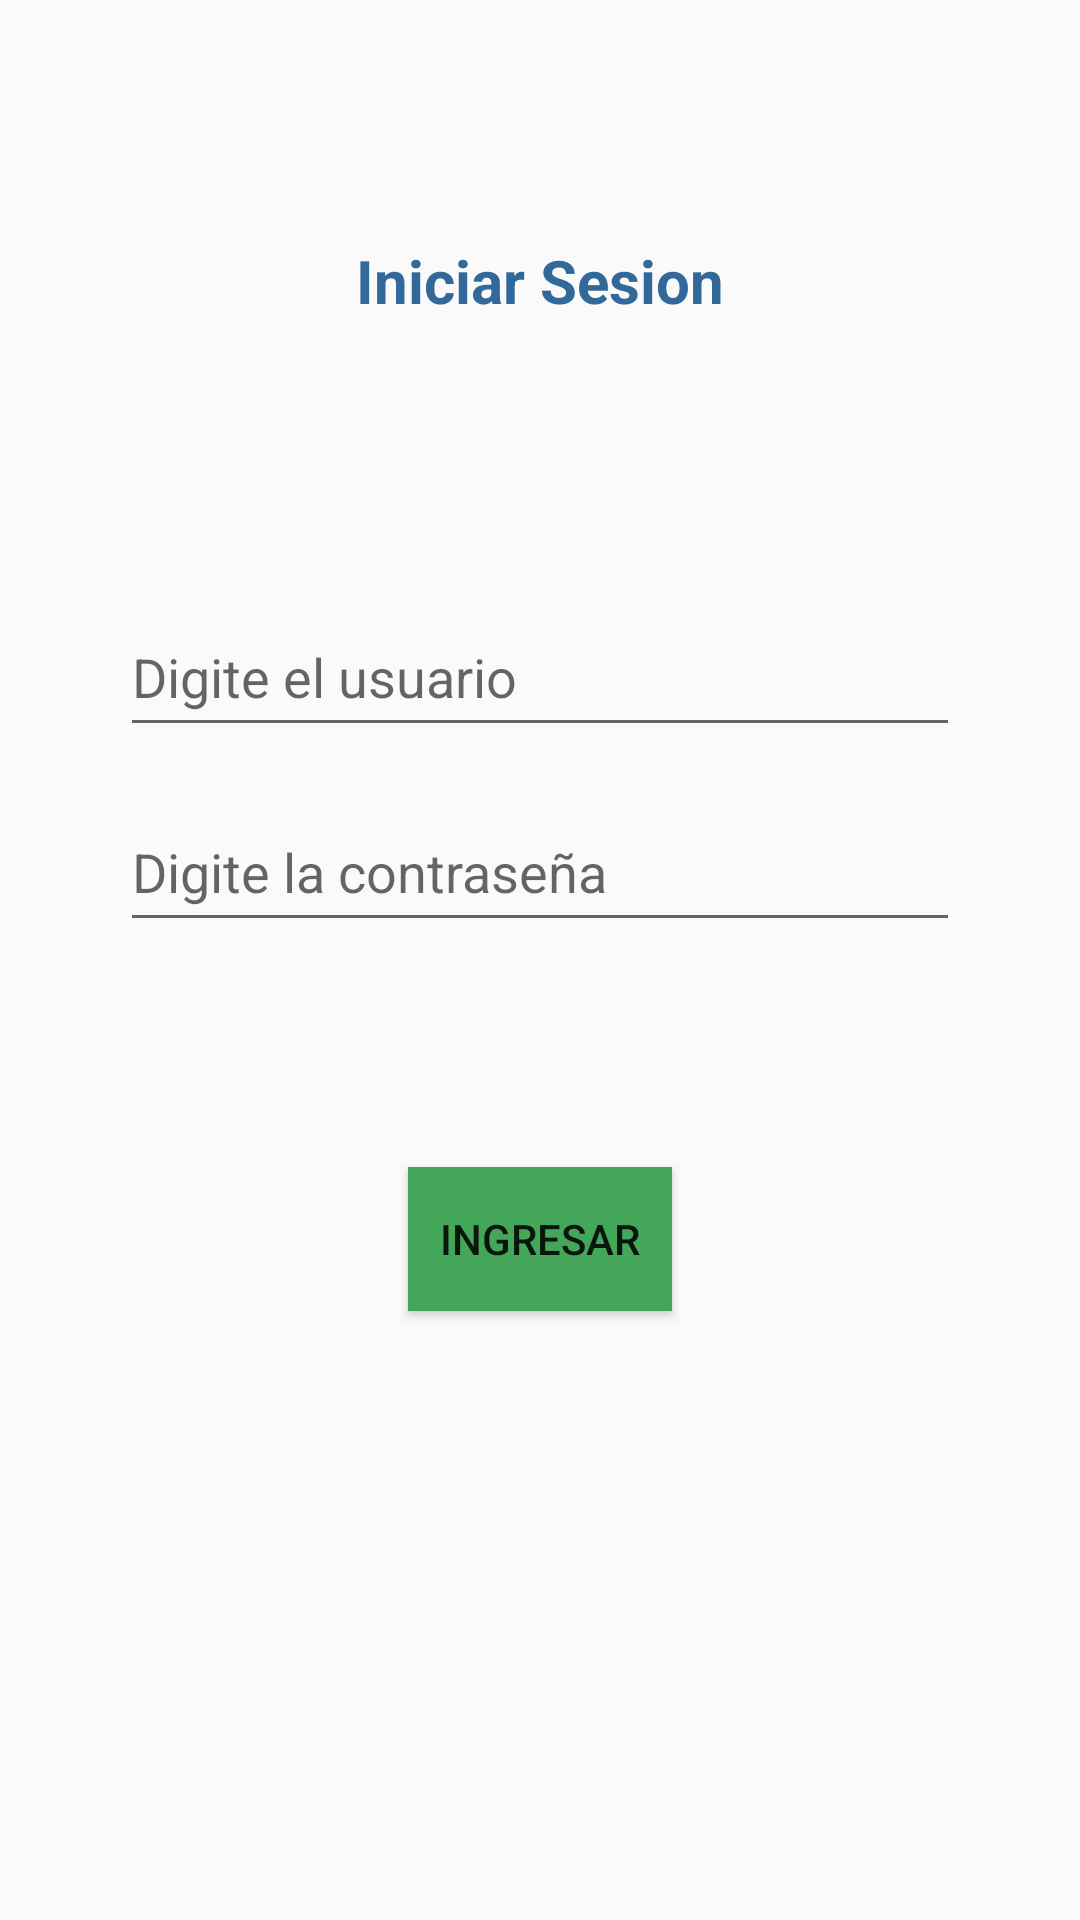

This screen was rendered from an Android layout file. Write that file and the resources it references.
<!-- AndroidManifest.xml: application theme Theme.AppCompat.Light -->
<!-- res/layout/activity_main.xml -->
<?xml version="1.0" encoding="utf-8"?>
<androidx.constraintlayout.widget.ConstraintLayout xmlns:android="http://schemas.android.com/apk/res/android"
    xmlns:app="http://schemas.android.com/apk/res-auto"
    xmlns:tools="http://schemas.android.com/tools"
    android:layout_width="match_parent"
    android:layout_height="match_parent"
    tools:context=".MainActivity">

    <TextView
        android:id="@+id/lblTitulo"
        android:layout_width="wrap_content"
        android:layout_height="wrap_content"
        android:layout_marginTop="80dp"
        android:text="Iniciar Sesion"
        android:textColor="#32699A"
        android:textSize="20sp"
        android:textStyle="bold"
        app:layout_constraintEnd_toEndOf="parent"
        app:layout_constraintStart_toStartOf="parent"
        app:layout_constraintTop_toTopOf="parent" />

    <LinearLayout
        android:id="@+id/lyVertical"
        android:layout_width="280dp"
        android:layout_height="126dp"
        android:layout_marginTop="92dp"
        android:orientation="vertical"
        app:layout_constraintEnd_toEndOf="parent"
        app:layout_constraintStart_toStartOf="parent"
        app:layout_constraintTop_toBottomOf="@+id/lblTitulo">

        <EditText
            android:id="@+id/txtUsuario"
            android:layout_width="match_parent"
            android:layout_height="50dp"
            android:layout_marginBottom="15dp"
            android:ems="10"
            android:hint="Digite el usuario"
            android:inputType="textPersonName" />

        <EditText
            android:id="@+id/txtContrasena"
            android:layout_width="match_parent"
            android:layout_height="50dp"
            android:ems="10"
            android:hint="Digite la contraseña"
            android:inputType="textPassword" />
    </LinearLayout>

    <Button
        android:id="@+id/btnIngresar"
        android:layout_width="wrap_content"
        android:layout_height="wrap_content"
        android:layout_marginTop="64dp"
        android:background="#43A659"
        android:text="Ingresar"
        app:layout_constraintEnd_toEndOf="parent"
        app:layout_constraintStart_toStartOf="parent"
        app:layout_constraintTop_toBottomOf="@+id/lyVertical" />
</androidx.constraintlayout.widget.ConstraintLayout>
<!-- resources referenced by this layout -->
<resources>

</resources>
